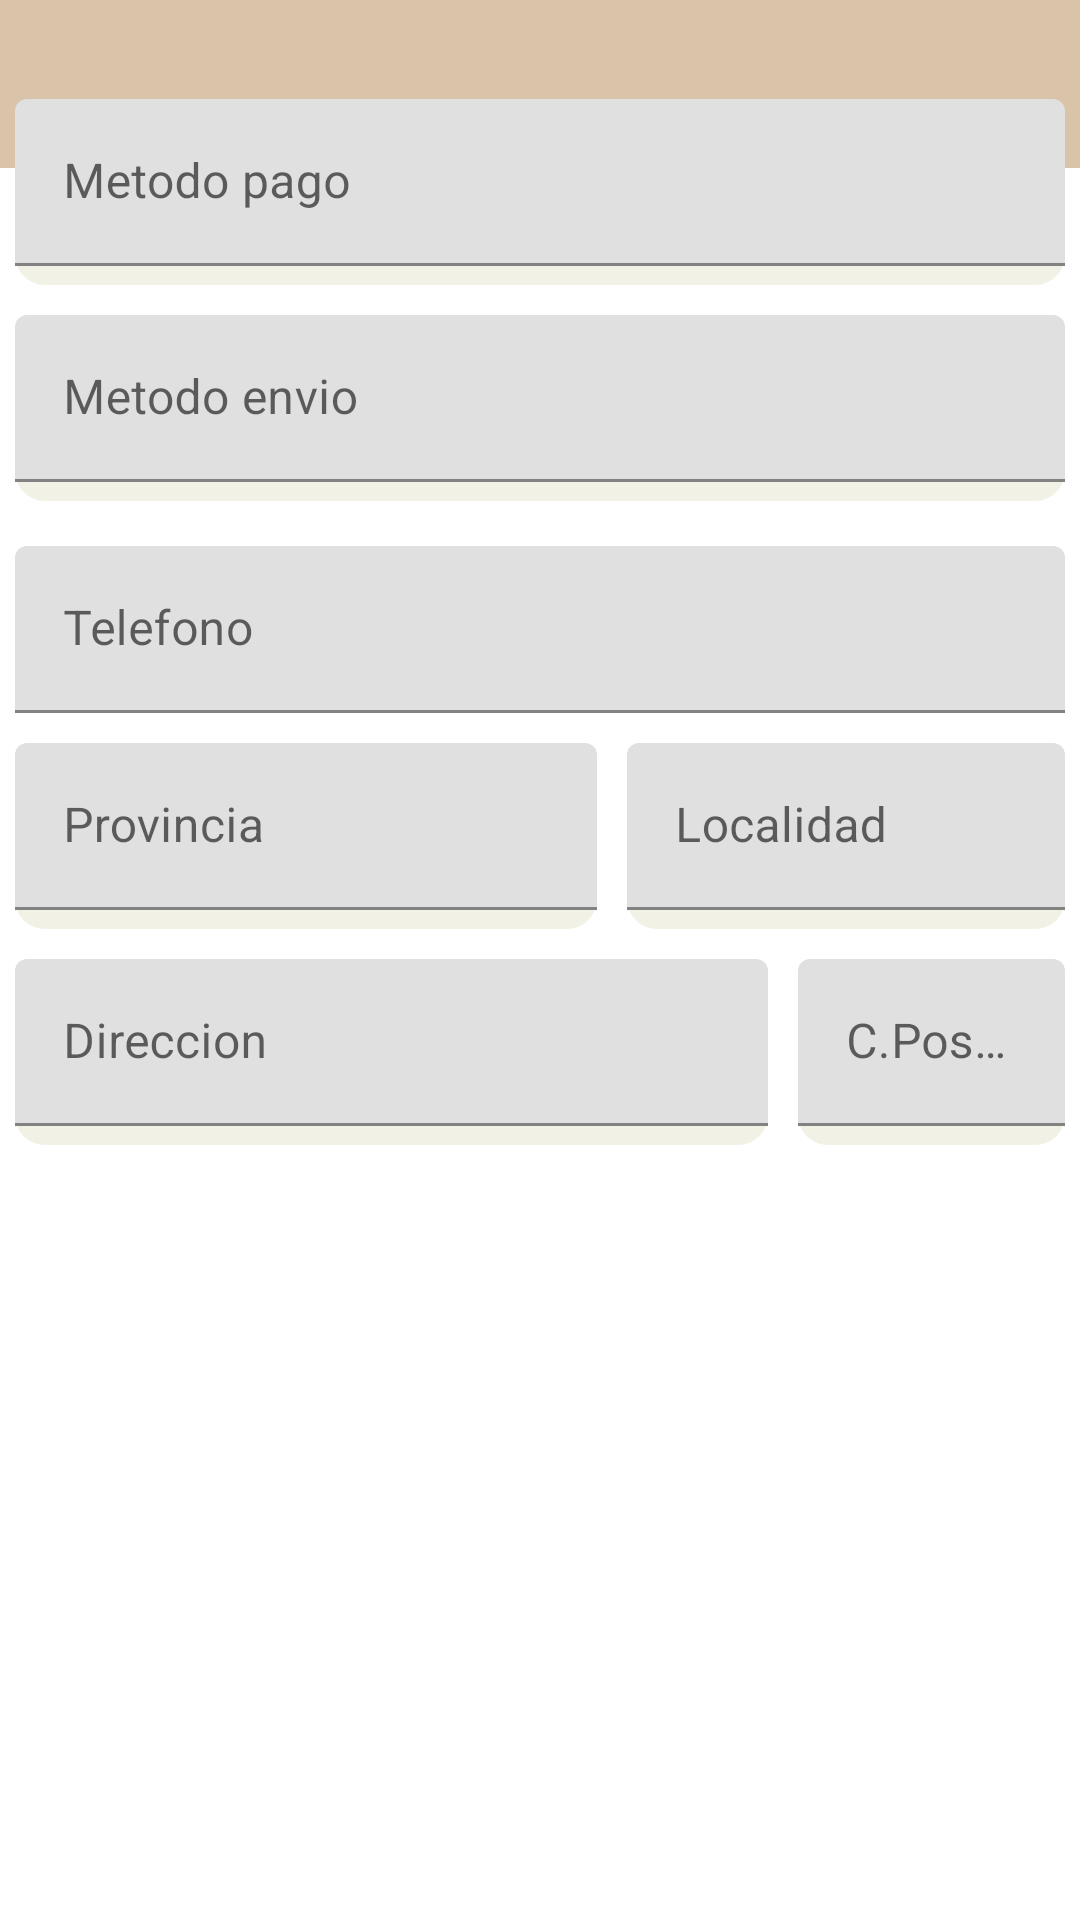

Android layout source for this screen:
<!-- AndroidManifest.xml: application theme AppTheme -->
<!-- res/layout/activity_resumen_pedido.xml -->
<?xml version="1.0" encoding="utf-8"?>
<androidx.constraintlayout.widget.ConstraintLayout xmlns:android="http://schemas.android.com/apk/res/android"
    xmlns:app="http://schemas.android.com/apk/res-auto"
    xmlns:tools="http://schemas.android.com/tools"
    android:id="@+id/main"
    android:layout_width="match_parent"
    android:layout_height="match_parent"
    tools:context=".ResumenPedidoActivity">

    <androidx.constraintlayout.widget.ConstraintLayout
        android:layout_width="match_parent"
        android:layout_height="match_parent"
        app:layout_constraintBottom_toBottomOf="parent"
        app:layout_constraintEnd_toEndOf="parent"
        app:layout_constraintStart_toStartOf="parent"
        app:layout_constraintTop_toTopOf="parent">

        <androidx.appcompat.widget.Toolbar
            android:id="@+id/tbResumen"
            android:layout_width="0dp"
            android:layout_height="wrap_content"
            android:background="@color/card"
            android:minHeight="?attr/actionBarSize"
            android:theme="?attr/actionBarTheme"
            app:layout_constraintBottom_toBottomOf="parent"
            app:layout_constraintEnd_toEndOf="parent"
            app:layout_constraintHorizontal_bias="1.0"
            app:layout_constraintStart_toStartOf="parent"
            app:layout_constraintTop_toTopOf="parent"
            app:layout_constraintVertical_bias="0.0" />

        <LinearLayout
            android:layout_width="match_parent"
            android:layout_height="wrap_content"
            android:layout_marginTop="56dp"
            android:orientation="vertical"
            app:layout_constraintBottom_toBottomOf="parent"
            app:layout_constraintEnd_toEndOf="parent"
            app:layout_constraintStart_toStartOf="parent"
            app:layout_constraintTop_toTopOf="@+id/tbResumen">

            <com.google.android.material.textfield.TextInputLayout
                android:id="@+id/tfTipoPago"
                android:layout_width="match_parent"
                android:layout_height="62dp"
                android:layout_marginStart="5dp"
                android:layout_marginTop="5dp"
                android:layout_marginEnd="5dp"
                android:layout_marginBottom="10dp"
                android:background="@drawable/rounded_corners"
                android:hint="@string/metodo_pago_2"
                app:endIconMode="clear_text">


                <com.google.android.material.textfield.TextInputEditText
                    android:id="@+id/edTipoPago"
                    android:layout_width="match_parent"
                    android:layout_height="wrap_content"
                    android:enabled="false" />


            </com.google.android.material.textfield.TextInputLayout>

            <com.google.android.material.textfield.TextInputLayout
                android:id="@+id/tfTipoEnvio"
                android:layout_width="match_parent"
                android:layout_height="62dp"
                android:layout_marginStart="5dp"
                android:layout_marginEnd="5dp"
                android:layout_marginBottom="10dp"
                android:background="@drawable/rounded_corners"
                android:hint="@string/metodo_envio_2"
                app:endIconMode="clear_text">


                <com.google.android.material.textfield.TextInputEditText
                    android:id="@+id/edTipoEnvio"
                    android:layout_width="match_parent"
                    android:layout_height="wrap_content"
                    android:enabled="false" />
            </com.google.android.material.textfield.TextInputLayout>

            <com.google.android.material.textfield.TextInputLayout
                android:id="@+id/tfTelefonoResumen"
                android:layout_width="match_parent"
                android:layout_height="match_parent"
                android:layout_marginStart="5dp"
                android:layout_marginTop="5dp"
                android:layout_marginEnd="5dp"
                android:background="@drawable/rounded_corners"
                android:hint="@string/telefono"
                app:endIconMode="clear_text">


                <com.google.android.material.textfield.TextInputEditText
                    android:id="@+id/edTelefonoResumen"
                    android:layout_width="match_parent"
                    android:layout_height="wrap_content"
                    android:enabled="false"
                    android:inputType="number"
                    android:maxLength="9" />


            </com.google.android.material.textfield.TextInputLayout>

            <LinearLayout
                android:layout_width="match_parent"
                android:layout_height="match_parent"
                android:layout_marginTop="10dp"
                android:orientation="horizontal">

                <com.google.android.material.textfield.TextInputLayout
                    android:id="@+id/tfProvinciaResumen"
                    android:layout_width="194dp"
                    android:layout_height="62dp"
                    android:layout_marginStart="5dp"
                    android:layout_marginEnd="5dp"
                    android:layout_marginBottom="10dp"
                    android:background="@drawable/rounded_corners"
                    android:hint="@string/provincia"
                    app:endIconMode="clear_text">


                    <com.google.android.material.textfield.TextInputEditText
                        android:id="@+id/edProvinciaResumen"
                        android:layout_width="match_parent"
                        android:layout_height="wrap_content"
                        android:enabled="false" />


                </com.google.android.material.textfield.TextInputLayout>

                <com.google.android.material.textfield.TextInputLayout
                    android:id="@+id/tfLocalidadResumen"
                    android:layout_width="match_parent"
                    android:layout_height="62dp"
                    android:layout_marginStart="5dp"
                    android:layout_marginEnd="5dp"
                    android:layout_marginBottom="10dp"
                    android:background="@drawable/rounded_corners"
                    android:hint="@string/localidad"
                    app:endIconMode="clear_text">


                    <com.google.android.material.textfield.TextInputEditText
                        android:id="@+id/edLocalidadResumen"
                        android:layout_width="match_parent"
                        android:layout_height="wrap_content"
                        android:enabled="false" />
                </com.google.android.material.textfield.TextInputLayout>

            </LinearLayout>

            <LinearLayout
                android:layout_width="match_parent"
                android:layout_height="match_parent"
                android:orientation="horizontal">

                <com.google.android.material.textfield.TextInputLayout
                    android:id="@+id/tfDireccionResumen"
                    android:layout_width="251dp"
                    android:layout_height="match_parent"
                    android:layout_marginStart="5dp"
                    android:layout_marginEnd="5dp"
                    android:layout_marginBottom="10dp"
                    android:background="@drawable/rounded_corners"
                    android:hint="@string/direccion"
                    app:endIconMode="clear_text">


                    <com.google.android.material.textfield.TextInputEditText
                        android:id="@+id/edDireccionResumen"
                        android:layout_width="match_parent"
                        android:layout_height="wrap_content"
                        android:enabled="false" />


                </com.google.android.material.textfield.TextInputLayout>

                <com.google.android.material.textfield.TextInputLayout
                    android:id="@+id/tfCPResumen"
                    android:layout_width="match_parent"
                    android:layout_height="62dp"
                    android:layout_marginStart="5dp"
                    android:layout_marginEnd="5dp"
                    android:layout_marginBottom="10dp"
                    android:background="@drawable/rounded_corners"
                    android:hint="@string/codigo_postal"
                    app:endIconMode="clear_text">


                    <com.google.android.material.textfield.TextInputEditText
                        android:id="@+id/edCPResumen"
                        android:layout_width="match_parent"
                        android:layout_height="wrap_content"
                        android:enabled="false"
                        android:inputType="number"
                        android:maxLength="5" />


                </com.google.android.material.textfield.TextInputLayout>
            </LinearLayout>

            <androidx.recyclerview.widget.RecyclerView
                android:id="@+id/rvResumenPedido"
                android:layout_width="match_parent"
                android:layout_height="300dp" />

        </LinearLayout>
    </androidx.constraintlayout.widget.ConstraintLayout>

</androidx.constraintlayout.widget.ConstraintLayout>
<!-- resources referenced by this layout -->
<resources>
  <color name="card">#D9C3A9</color>
  <!-- drawable rounded_corners (drawable) -->
  <?xml version="1.0" encoding="utf-8"?>
  <shape xmlns:android="http://schemas.android.com/apk/res/android">
      <corners android:radius="10dp" />
      <solid android:color="@color/md_theme_inverseOnSurface_mediumContrast" />
  </shape>
  <string name="codigo_postal">C.Postal</string>
  <string name="direccion">Direccion</string>
  <string name="localidad">Localidad</string>
  <string name="metodo_envio_2">Metodo envio</string>
  <string name="metodo_pago_2">Metodo pago</string>
  <string name="provincia">Provincia</string>
  <string name="telefono">Telefono</string>
  <color name="md_theme_inverseOnSurface_mediumContrast">#F2F1E5</color>
</resources>
